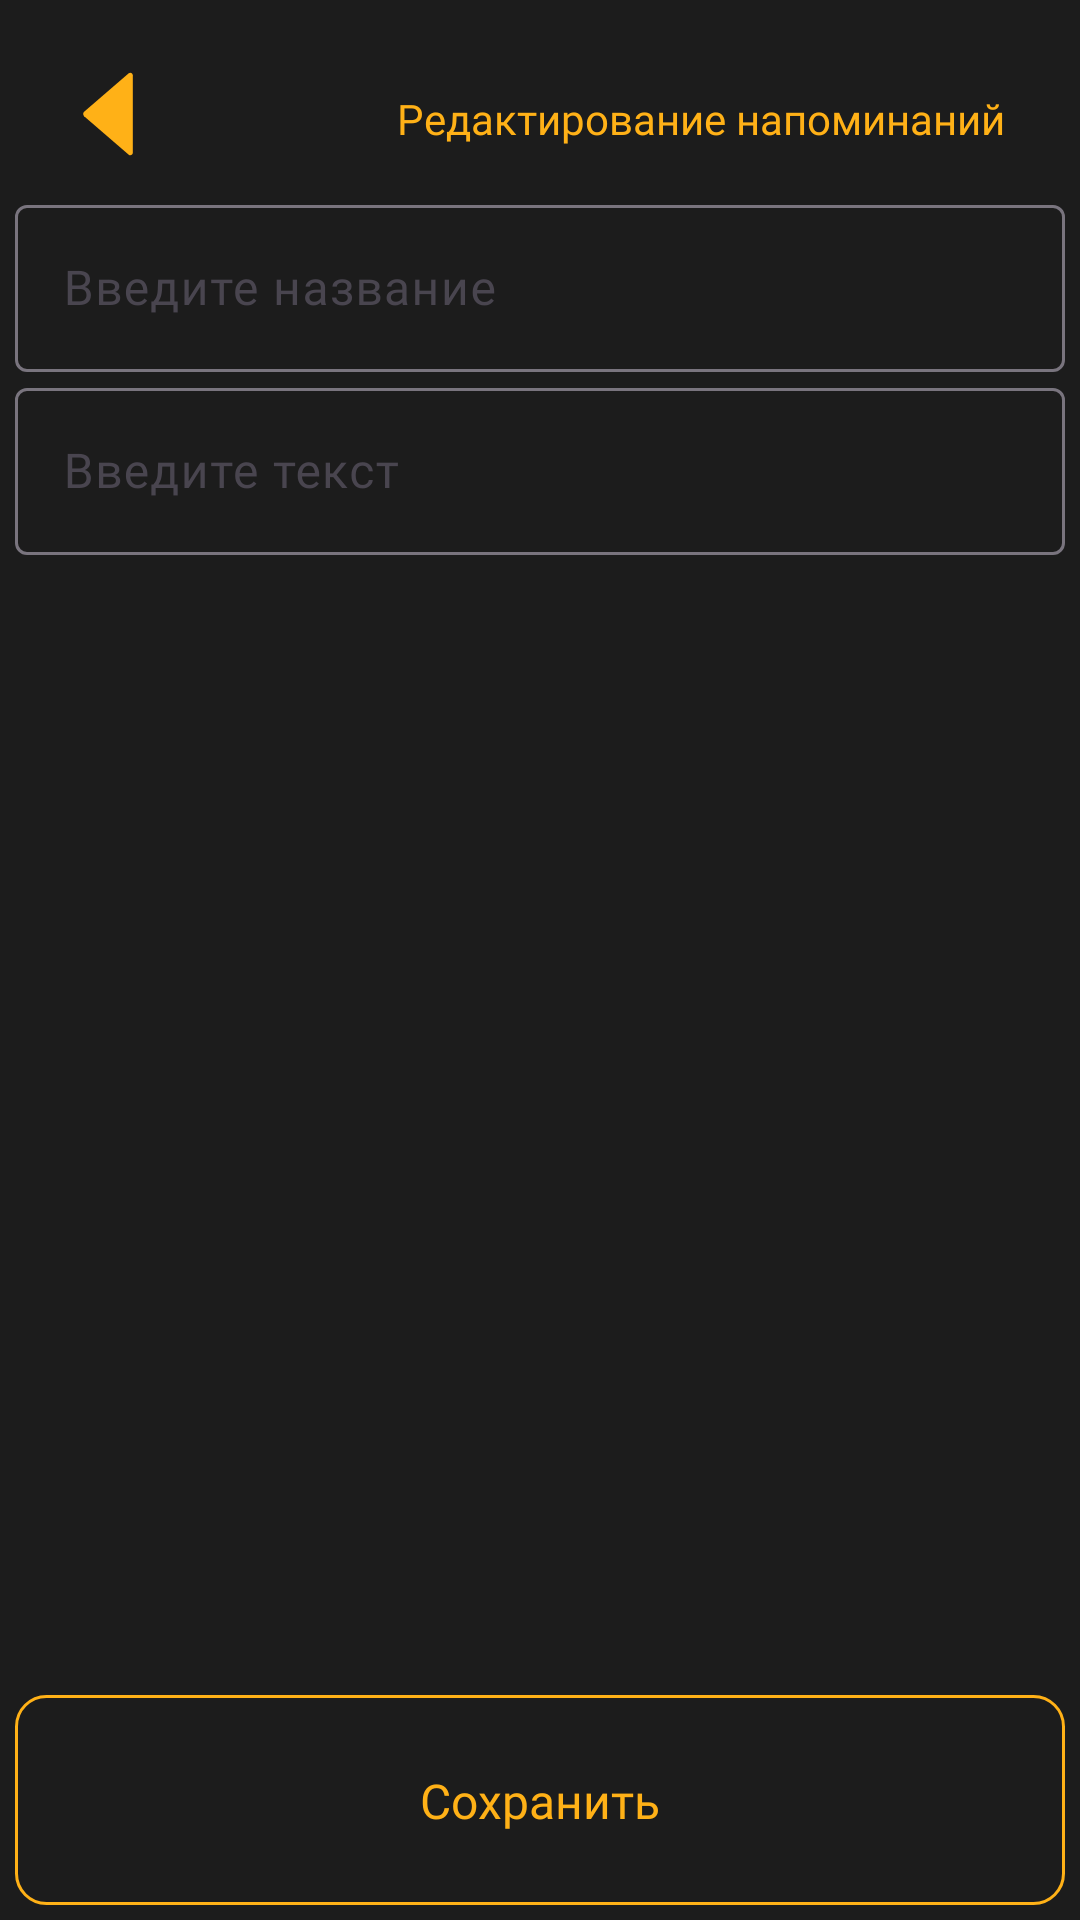

This screen was rendered from an Android layout file. Write that file and the resources it references.
<!-- AndroidManifest.xml: application theme Theme.Routines -->
<!-- res/layout/activity_reminder.xml -->
<?xml version="1.0" encoding="utf-8"?>
<androidx.constraintlayout.widget.ConstraintLayout xmlns:android="http://schemas.android.com/apk/res/android"
    xmlns:app="http://schemas.android.com/apk/res-auto"
    xmlns:tools="http://schemas.android.com/tools"
    android:id="@+id/main"
    android:layout_width="match_parent"
    android:layout_height="match_parent"
    android:background="#1C1C1C"
    tools:context=".ReminderActivity">

    <ImageView
        android:id="@+id/buttonBack"
        android:layout_width="40dp"
        android:layout_height="40dp"
        app:layout_constraintBottom_toBottomOf="parent"
        app:layout_constraintEnd_toEndOf="parent"
        app:layout_constraintHorizontal_bias="0.05"
        app:layout_constraintStart_toStartOf="parent"
        app:layout_constraintTop_toTopOf="parent"
        app:layout_constraintVertical_bias="0.03"
        app:srcCompat="@drawable/caretleftoutlined" />

    <TextView
        android:id="@+id/textView10"
        android:layout_width="wrap_content"
        android:layout_height="wrap_content"
        android:layout_marginTop="30dp"
        android:layout_marginEnd="25dp"
        android:fontFamily="@font/montserrat_bold"
        android:text="Редактирование напоминаний"
        android:textColor="#FFB117"
        app:layout_constraintEnd_toEndOf="parent"
        app:layout_constraintTop_toTopOf="parent" />

    <ScrollView
        android:id="@+id/scrollView2"
        android:layout_width="0dp"
        android:layout_height="0dp"
        android:layout_marginStart="5dp"
        android:layout_marginTop="5dp"
        android:layout_marginEnd="5dp"
        android:layout_marginBottom="150dp"
        app:layout_constraintBottom_toBottomOf="parent"
        app:layout_constraintEnd_toEndOf="parent"
        app:layout_constraintStart_toStartOf="parent"
        app:layout_constraintTop_toBottomOf="@+id/buttonBack">

        <LinearLayout
            android:layout_width="match_parent"
            android:layout_height="wrap_content"
            android:orientation="vertical">

            <com.google.android.material.textfield.TextInputLayout
                android:layout_width="match_parent"
                android:layout_height="match_parent">

                <com.google.android.material.textfield.TextInputEditText
                    android:layout_width="match_parent"
                    android:layout_height="wrap_content"
                    android:fontFamily="@font/montserrat_medium"
                    android:hint="Введите название"
                    android:textColor="#FFFFFF" />
            </com.google.android.material.textfield.TextInputLayout>

            <com.google.android.material.textfield.TextInputLayout
                android:layout_width="match_parent"
                android:layout_height="match_parent">

                <com.google.android.material.textfield.TextInputEditText
                    android:layout_width="match_parent"
                    android:layout_height="wrap_content"
                    android:fontFamily="@font/montserrat_medium"
                    android:hint="Введите текст"
                    android:textColor="#FFFFFF" />
            </com.google.android.material.textfield.TextInputLayout>

        </LinearLayout>
    </ScrollView>

    <androidx.constraintlayout.widget.ConstraintLayout
        android:id="@+id/constraintLayout2"
        android:layout_width="0dp"
        android:layout_height="0dp"
        android:layout_marginStart="5dp"
        android:layout_marginTop="75dp"
        android:layout_marginEnd="5dp"
        android:layout_marginBottom="5dp"
        android:background="@drawable/buttom_bg"
        app:layout_constraintBottom_toBottomOf="parent"
        app:layout_constraintEnd_toEndOf="parent"
        app:layout_constraintStart_toStartOf="parent"
        app:layout_constraintTop_toBottomOf="@+id/scrollView2">

        <TextView
            android:id="@+id/textView12"
            android:layout_width="wrap_content"
            android:layout_height="wrap_content"
            android:fontFamily="@font/montserrat_bold"
            android:text="Сохранить"
            android:textColor="#FFB117"
            android:textSize="16sp"
            app:layout_constraintBottom_toBottomOf="parent"
            app:layout_constraintEnd_toEndOf="parent"
            app:layout_constraintStart_toStartOf="parent"
            app:layout_constraintTop_toTopOf="parent" />
    </androidx.constraintlayout.widget.ConstraintLayout>

    <androidx.constraintlayout.widget.ConstraintLayout
        android:layout_width="0dp"
        android:layout_height="0dp"
        android:layout_marginStart="5dp"
        android:layout_marginTop="1dp"
        android:layout_marginEnd="5dp"
        android:layout_marginBottom="1dp"
        app:layout_constraintBottom_toTopOf="@+id/constraintLayout2"
        app:layout_constraintEnd_toEndOf="parent"
        app:layout_constraintStart_toStartOf="parent"
        app:layout_constraintTop_toBottomOf="@+id/scrollView2">

    </androidx.constraintlayout.widget.ConstraintLayout>
</androidx.constraintlayout.widget.ConstraintLayout>
<!-- resources referenced by this layout -->
<resources>
  <!-- drawable buttom_bg (drawable) -->
  <?xml version="1.0" encoding="utf-8"?>
  <selector xmlns:android="http://schemas.android.com/apk/res/android">
      <item>
          <shape>
              <stroke android:width="1dp" android:color="#FFB117" />
              <corners android:radius="10dp"/>
              <padding android:left="0dp" android:top="0dp" android:right="0dp" android:bottom="0dp" />
          </shape>
      </item>
  </selector>
  <!-- drawable caretleftoutlined (drawable) -->
  <vector xmlns:android="http://schemas.android.com/apk/res/android"
      android:width="24dp"
      android:height="24dp"
      android:viewportWidth="24"
      android:viewportHeight="24">
    <path
        android:pathData="M16.148,3.869L7.223,11.566C6.968,11.786 6.968,12.21 7.223,12.433L16.148,20.13C16.481,20.416 16.968,20.158 16.968,19.696V4.302C16.968,3.841 16.481,3.583 16.148,3.869Z"
        android:fillColor="#FFB117"/>
  </vector>
  <style name="Theme.Routines" parent="Base.Theme.Routines" />
  <style name="Base.Theme.Routines" parent="Theme.Material3.DayNight.NoActionBar">
          
          
      </style>
</resources>
